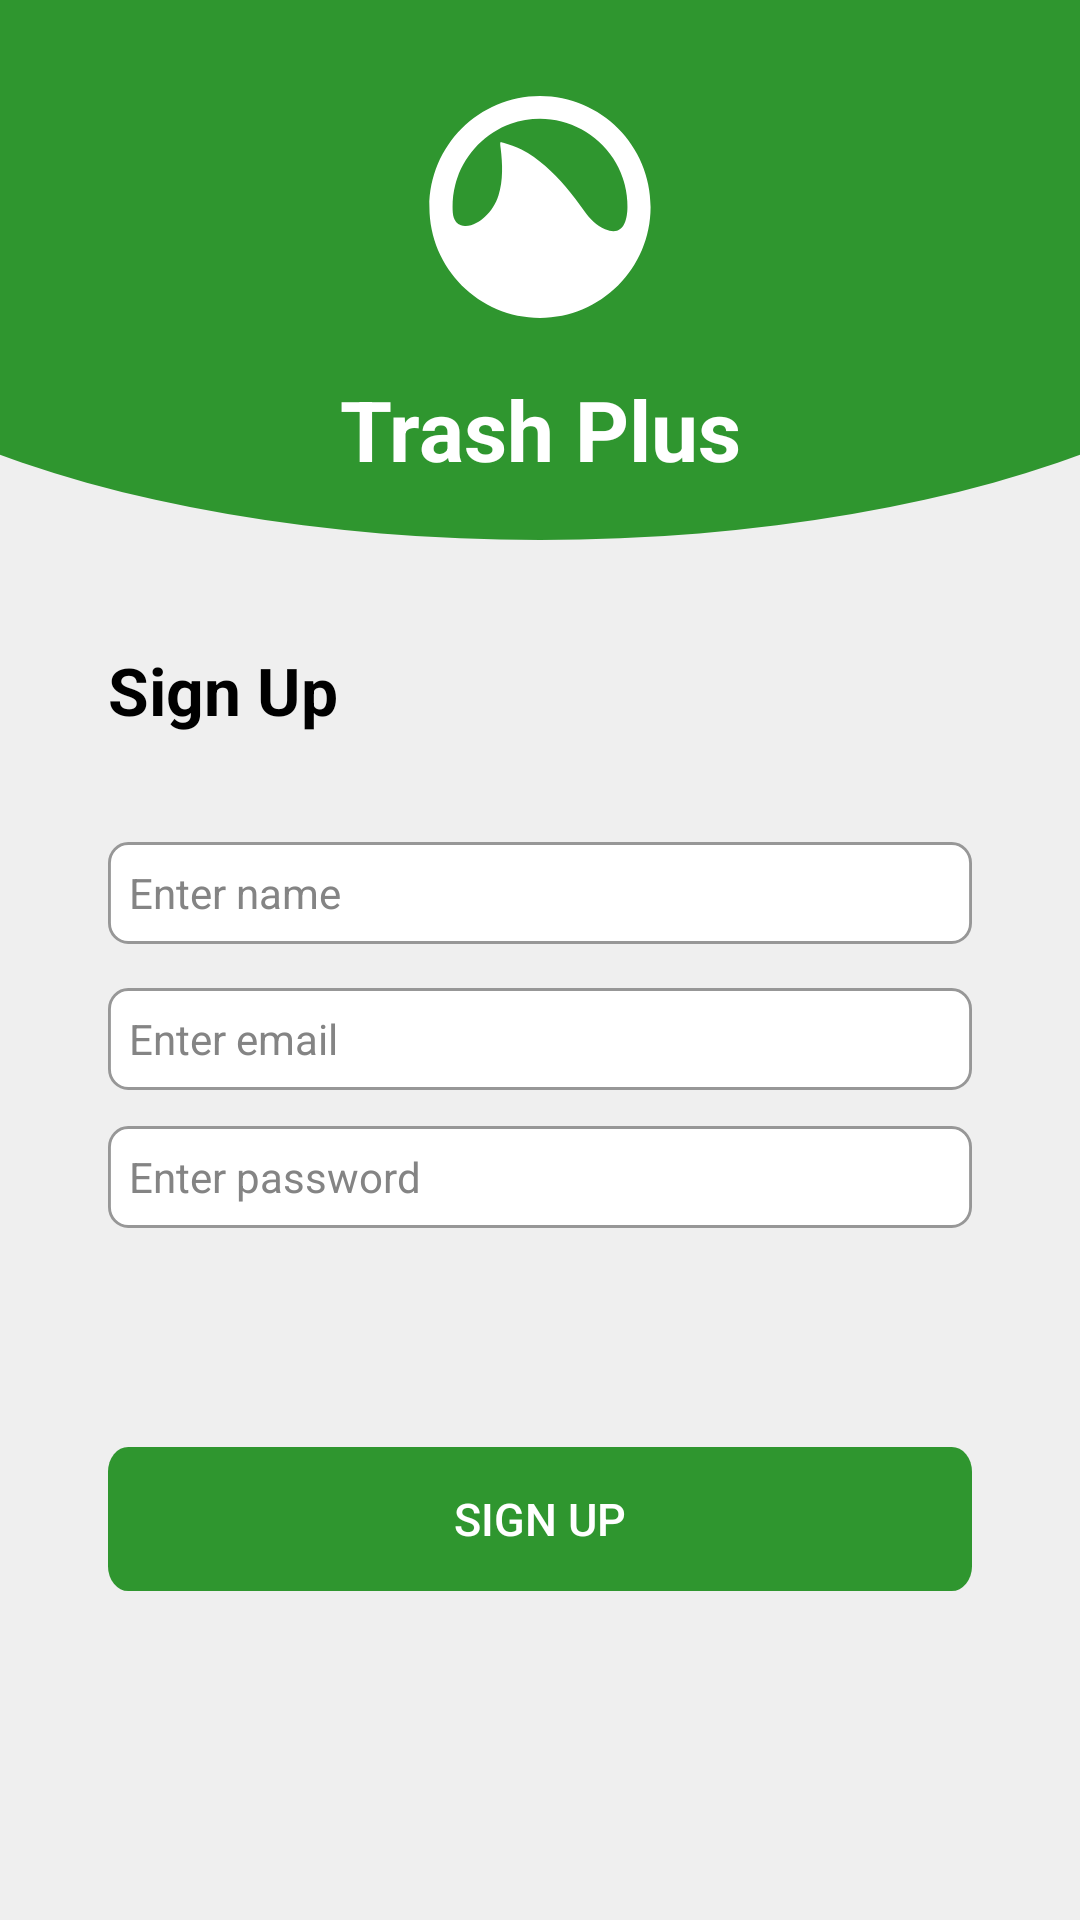

Write the Android layout XML for this screen, with the resource values it uses.
<!-- AndroidManifest.xml: application theme Theme.Design.NoActionBar -->
<!-- res/layout/registration_fragment.xml -->
<?xml version="1.0" encoding="utf-8"?>
<androidx.constraintlayout.widget.ConstraintLayout xmlns:android="http://schemas.android.com/apk/res/android"
    xmlns:app="http://schemas.android.com/apk/res-auto"
    xmlns:tools="http://schemas.android.com/tools"
    android:layout_width="match_parent"
    android:layout_height="match_parent"
    android:background="@color/background_white"
    tools:context=".MainActivity">

    <androidx.constraintlayout.widget.Guideline
        android:id="@+id/dl_registration_head"
        android:layout_width="0dp"
        android:layout_height="0dp"
        android:orientation="horizontal"
        app:layout_constraintGuide_percent="0.05" />

    <View
        android:id="@+id/logo"
        android:layout_width="match_parent"
        android:layout_height="0dp"
        android:background="@drawable/ellipse_for_login_and_registration"
        app:layout_constraintDimensionRatio="2:1"
        app:layout_constraintEnd_toEndOf="parent"
        app:layout_constraintStart_toStartOf="parent"
        app:layout_constraintTop_toTopOf="parent" />

    <View
        android:id="@+id/view"
        android:layout_width="74dp"
        android:layout_height="74dp"
        android:background="@drawable/pre_logo_white"
        app:layout_constraintEnd_toEndOf="@id/dl_registration_right"
        app:layout_constraintStart_toStartOf="@id/dl_registration_left"
        app:layout_constraintTop_toTopOf="@+id/dl_registration_head" />


    <androidx.constraintlayout.widget.Guideline
        android:id="@+id/dl_registration_top"
        android:layout_width="0dp"
        android:layout_height="0dp"
        android:orientation="horizontal"
        app:layout_constraintGuide_percent="0.29" />

    <androidx.constraintlayout.widget.Guideline
        android:id="@+id/dl_registration_left"
        android:layout_width="0dp"
        android:layout_height="0dp"
        android:orientation="vertical"
        app:layout_constraintGuide_percent="0.1" />

    <androidx.constraintlayout.widget.Guideline
        android:id="@+id/dl_registration_right"
        android:layout_width="0dp"
        android:layout_height="0dp"
        android:orientation="vertical"
        app:layout_constraintGuide_percent="0.9" />

    <TextView
        android:id="@+id/tv_registration_app_name"
        android:layout_width="wrap_content"
        android:layout_height="wrap_content"
        android:text="@string/app_name"
        android:textColor="@color/white"
        android:textSize="28sp"
        android:textStyle="bold"
        app:layout_constraintBottom_toBottomOf="@+id/logo"
        app:layout_constraintEnd_toEndOf="@id/dl_registration_right"
        app:layout_constraintStart_toStartOf="@+id/dl_registration_left"
        app:layout_constraintTop_toBottomOf="@+id/view" />

    <TextView
        android:id="@+id/tv_registration_description"
        android:layout_width="wrap_content"
        android:layout_height="wrap_content"
        android:text="@string/sign_up"
        android:textColor="@color/black"
        android:textSize="22sp"
        android:textStyle="bold"
        app:layout_constraintBottom_toBottomOf="parent"
        app:layout_constraintStart_toStartOf="@+id/dl_registration_left"
        app:layout_constraintTop_toBottomOf="@+id/dl_registration_top"
        app:layout_constraintVertical_bias="0.07" />

    <EditText
        android:id="@+id/et_registration_nick_name"
        android:layout_width="0dp"
        android:layout_height="wrap_content"
        android:background="@drawable/rectangle_edit_text"
        android:gravity="center_vertical"
        android:hint="@string/enter_name"
        android:padding="7dp"
        android:textColor="@color/black"
        android:textColorHint="@color/hint_color"
        android:textSize="14sp"
        app:layout_constraintBottom_toBottomOf="parent"
        app:layout_constraintEnd_toStartOf="@+id/dl_registration_right"
        app:layout_constraintStart_toStartOf="@+id/dl_registration_left"
        app:layout_constraintTop_toBottomOf="@id/tv_registration_description"
        app:layout_constraintVertical_bias="0.1" />

    <EditText
        android:id="@+id/et_registration_email"
        android:layout_width="0dp"
        android:layout_height="wrap_content"
        android:background="@drawable/rectangle_edit_text"
        android:gravity="center_vertical"
        android:hint="@string/enter_email"
        android:padding="7dp"
        android:textColor="@color/black"
        android:textColorHint="@color/hint_color"
        android:textSize="14sp"
        app:layout_constraintBottom_toBottomOf="parent"
        app:layout_constraintEnd_toStartOf="@+id/dl_registration_right"
        app:layout_constraintStart_toStartOf="@+id/dl_registration_left"
        app:layout_constraintTop_toBottomOf="@id/et_registration_nick_name"
        app:layout_constraintVertical_bias="0.05" />

    <EditText
        android:id="@+id/et_registration_password"
        android:layout_width="0dp"
        android:layout_height="wrap_content"
        android:background="@drawable/rectangle_edit_text"
        android:gravity="center_vertical"
        android:hint="@string/enter_password"
        android:padding="7dp"
        android:textColor="@color/black"
        android:textColorHint="@color/hint_color"
        android:textSize="14sp"
        app:layout_constraintBottom_toBottomOf="parent"
        app:layout_constraintEnd_toStartOf="@+id/dl_registration_right"
        app:layout_constraintStart_toStartOf="@+id/dl_registration_left"
        app:layout_constraintTop_toBottomOf="@id/et_registration_email"
        app:layout_constraintVertical_bias="0.05" />

    <androidx.appcompat.widget.AppCompatButton
        android:id="@+id/bt_registration_sign_up"
        android:layout_width="0dp"
        android:layout_height="wrap_content"
        android:background="@drawable/button"
        android:gravity="center"
        android:text="@string/sign_up"
        android:textColor="@color/white"
        android:textSize="15sp"
        app:layout_constraintBottom_toBottomOf="parent"
        app:layout_constraintEnd_toStartOf="@+id/dl_registration_right"
        app:layout_constraintStart_toStartOf="@+id/dl_registration_left"
        app:layout_constraintTop_toBottomOf="@+id/et_registration_password"
        app:layout_constraintVertical_bias="0.4" />

</androidx.constraintlayout.widget.ConstraintLayout>
<!-- resources referenced by this layout -->
<resources>
  <color name="background_white">#EFEFEF</color>
  <color name="black">#FF000000</color>
  <color name="hint_color">#848484</color>
  <color name="white">#FFFFFFFF</color>
  <!-- drawable button (drawable) -->
  <vector xmlns:android="http://schemas.android.com/apk/res/android"
      android:width="299dp"
      android:height="41dp"
      android:viewportWidth="299"
      android:viewportHeight="41">
    <path
        android:pathData="M7,0L292,0A7,7 0,0 1,299 7L299,34A7,7 0,0 1,292 41L7,41A7,7 0,0 1,0 34L0,7A7,7 0,0 1,7 0z"
        android:fillColor="#2F962F"/>
  </vector>
  <!-- drawable ellipse_for_login_and_registration (drawable) -->
  <vector xmlns:android="http://schemas.android.com/apk/res/android"
      android:width="360dp"
      android:height="225dp"
      android:viewportWidth="360"
      android:viewportHeight="227">
    <path
        android:pathData="M-92,84a272,143 0,1 0,544 0a272,143 0,1 0,-544 0z"
        android:fillColor="@color/main_green"/>
  </vector>
  <!-- drawable pre_logo_white (drawable) -->
  <vector xmlns:android="http://schemas.android.com/apk/res/android"
      android:width="87dp"
      android:height="87dp"
      android:viewportWidth="87"
      android:viewportHeight="87">
    <path
        android:pathData="M43.5,0.042C19.571,0.042 0.16,19.5 0.16,43.5C0.16,67.5 19.571,86.957 43.5,86.957C67.429,86.957 86.84,67.494 86.84,43.5C86.84,19.5 67.429,0.042 43.5,0.042ZM29.159,18.333C28.883,18.257 28.136,17.914 27.919,18.257L27.913,19.093C27.973,19.604 28.032,20.109 28.093,20.614C28.824,26.682 29.1,33.087 27.22,38.98C26.218,42.153 24.377,45.053 21.922,47.308C19.89,49.172 16.992,51.056 14.11,50.921C13.573,50.903 13.042,50.811 12.517,50.633C9.435,49.589 9.256,46.243 9.24,43.5C9.213,40.544 9.571,37.6 10.302,34.738C10.524,33.853 10.795,32.989 11.092,32.125C14.462,22.326 22.263,14.346 32.058,10.863C35.725,9.56 39.61,8.903 43.5,8.903C54.963,8.903 65.858,14.807 72.152,24.406C73.729,26.812 74.991,29.414 75.918,32.13H75.907C76.205,32.994 76.481,33.852 76.709,34.738C77.43,37.6 77.787,40.549 77.77,43.505C77.727,49.068 75.945,55.195 68.995,52.251C65.706,50.861 62.959,48.031 60.922,45.172C58.571,41.886 56.171,38.66 53.55,35.591C51.079,32.717 48.452,29.969 45.59,27.469C42.752,24.982 39.653,22.618 36.241,20.972C33.953,19.865 31.598,19.033 29.159,18.333Z"
        android:fillColor="@color/white"/>
  </vector>
  <!-- drawable rectangle_edit_text (drawable) -->
  <vector xmlns:android="http://schemas.android.com/apk/res/android"
      android:width="299dp"
      android:height="34dp"
      android:viewportWidth="299"
      android:viewportHeight="34">
    <path
        android:strokeWidth="1"
        android:pathData="M7,0.5L292,0.5A6.5,6.5 0,0 1,298.5 7L298.5,27A6.5,6.5 0,0 1,292 33.5L7,33.5A6.5,6.5 0,0 1,0.5 27L0.5,7A6.5,6.5 0,0 1,7 0.5z"
        android:fillColor="#ffffff"
        android:strokeColor="#979797"/>
  </vector>
  <string name="app_name">Trash Plus</string>
  <string name="enter_email">Enter email</string>
  <string name="enter_name">Enter name</string>
  <string name="enter_password">Enter password</string>
  <string name="sign_up">Sign Up</string>
  <color name="main_green">#2F962F</color>
</resources>
